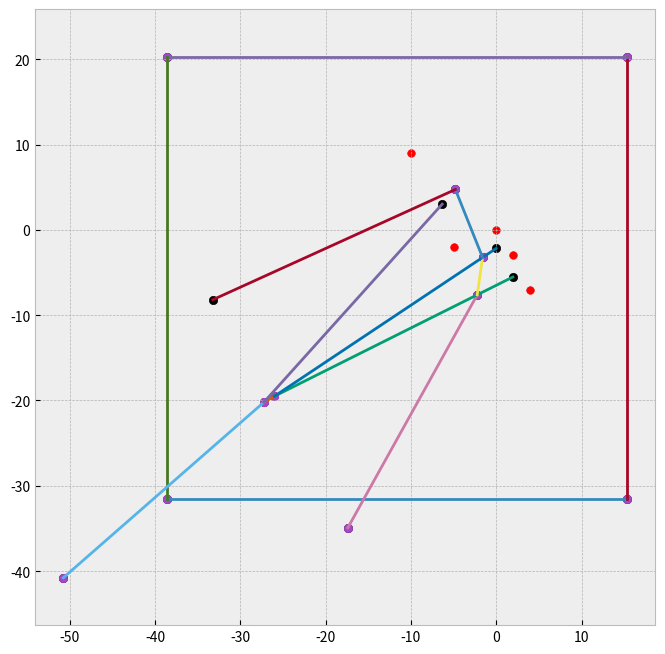

Write the Python code that produced this figure.
import numpy as np
import matplotlib.pyplot as plt

plt.style.use("bmh")

inf = 200

#=======================================




sites = np.array([
	(2.000000, -3.000000),
	(0.000000, 0.000000),
	(-5.000000, -2.000000),
	(4.000000, -7.000000),
	(-10.000000, 9.000000),
])

# Vertex list
verts = np.array([
	(-27.235294, -20.205882),
	(-26.000000, -19.500000),
	(-2.230769, -7.615385),
	(-1.605263, -3.236842),
	(-4.792308, 4.730769),
	(-38.547478, -31.518066),
	(15.312183, -31.518066),
	(15.312183, 20.312183),
	(-38.547478, 20.312183),
	(-17.399969, -34.919944),
	(-50.742249, -40.774467),
	(1.937696, -5.531152),
	(-0.010664, -2.173776),
	(-33.227872, -8.194487),
	(-6.339984, 3.011129),
])

# Edge list
v1 = np.array([
	(-38.547478, -31.518066),
	(15.312183, -31.518066),
	(15.312183, 20.312183),
	(-38.547478, 20.312183),
	(-26.000000, -19.500000),
	(-2.230769, -7.615385),
	(-27.235294, -20.205882),
	(1.937696, -5.531152),
	(-1.605263, -3.236842),
	(-0.010664, -2.173776),
	(-4.792308, 4.730769),
	(-33.227872, -8.194487),
	(-6.339984, 3.011129),
])

v2 = np.array([
	(15.312183, -31.518066),
	(15.312183, 20.312183),
	(-38.547478, 20.312183),
	(-38.547478, -31.518066),
	(-27.235294, -20.205882),
	(-17.399969, -34.919944),
	(-50.742249, -40.774467),
	(-26.000000, -19.500000),
	(-2.230769, -7.615385),
	(-26.000000, -19.500000),
	(-1.605263, -3.236842),
	(-4.792308, 4.730769),
	(-27.235294, -20.205882),
])




#=======================================
plt.figure(figsize=(8, 8))
plt.scatter(sites[:, 0], sites[:, 1], s=30, c='r')
plt.scatter(verts[:, 0], verts[:, 1], c='k')
plt.scatter(v2[:, 0], v2[:, 1], c='#A447C9')

# Plot edges
for start, end in zip(v1, v2):
    plt.plot([start[0], end[0]], [start[1], end[1]], '-')

plt.grid(True)
plt.axis('equal')
plt.show()
